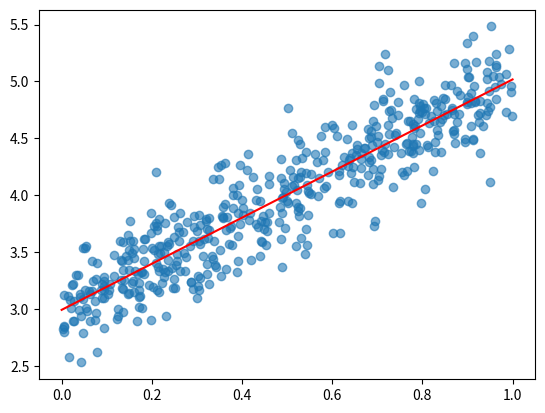

Write Python code to recreate this figure.
"""
linear regression for two numpy 1d numpy arrays
(just optimizing an 2d function f(x) = m*x + t)
"""

import numpy as np
from matplotlib import pyplot as plt


class EasyLinearRegression:

    def __init__(self, X: np.ndarray, y: np.ndarray):
        self.X = X
        self.y = y

        self.a = 0
        self.b = 1

    def fit(self):
        # numpy 1d arrays X and Y
        x = self.X
        y = self.y

        size = x.size

        if size != y.size:
            print('x.size != y.size')
            return

        # mean
        x_m, y_m = x.mean(), y.mean()
        # standard deviation (squared error / distance)
        s_x = np.sqrt(((x - x_m) ** 2).sum() / size)  # = x.std()
        s_y = np.sqrt(((y - y_m) ** 2).sum() / size)

        # this would be the error (distance) not squared
        # s_x = np.abs(x - x_m).sum() / size
        # s_y = np.abs(y - y_m).sum() / size

        # covariance
        s_xy = ((x - x_m) * (y - y_m)).sum() / size  # = np.cov(x, y)
        # correlation
        r_xy = s_xy / (s_x * s_y)

        # the function values
        # ŷ = b * x + a
        # --> a = -b * x + ŷ (replaced with x_m and y_m)
        # multiplying gradient with correlation
        self.b = (s_y / s_x) * r_xy
        self.a = -self.b * x_m + y_m


if __name__ == '__main__':
    points = 500

    # generate data
    m, c = 2, 3

    X = np.random.rand(points)
    noise = np.random.randn(points) / 4

    y = X * m + c + noise

    plt.scatter(X, y, alpha=0.6)

    reg = EasyLinearRegression(X, y)
    reg.fit()

    x_axis_points = np.linspace(0, 1, 501)
    y_axis_points = reg.b * x_axis_points + reg.a
    plt.plot(x_axis_points, y_axis_points, c='red')

    plt.show()
